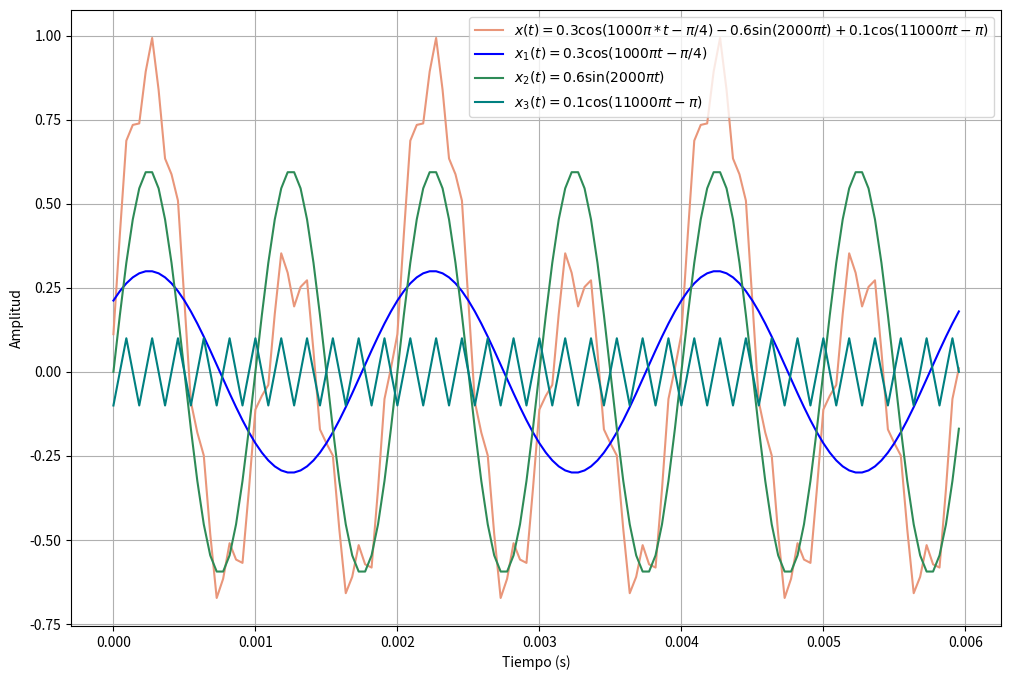
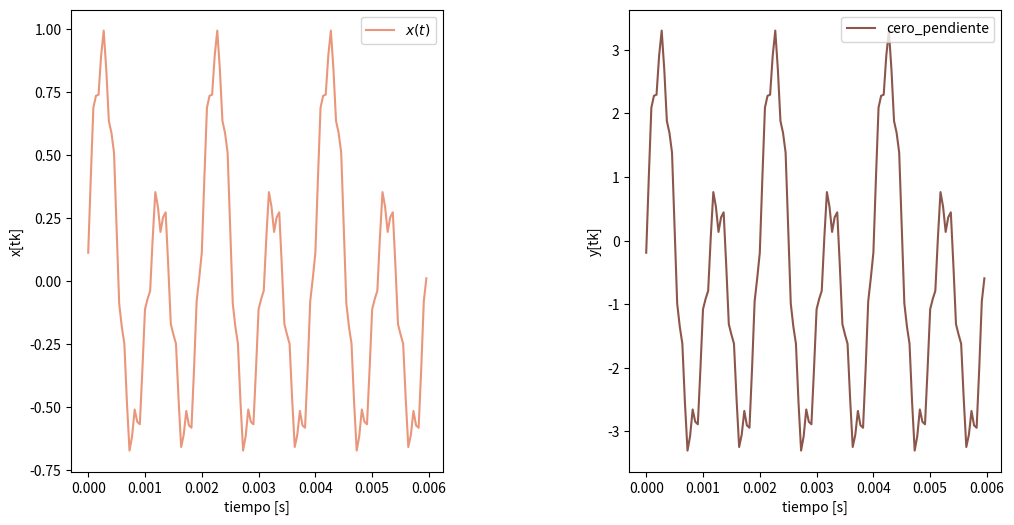

Write the Python code that produced these figures, in order. (Note: this script raises an exception after producing the figures.)
#importar las librerias
import matplotlib.pyplot as plt #libreria para graficar
import numpy as np #libreria para trabajar con arrreglos
from scipy.spatial.distance import cdist # funcion cdist de scipy.spatial.distance

#parametrod de la señal
A1 = 0.3 #amplitud 1
A2 = 0.6 #amplitud 2
A3 = 0.1 #amplitud 3

w1 = 1000*np.pi #frecuencia 1
w2 = 2000*np.pi #frecuencia 2
w3 = 11000*np.pi #frecuencia 3

u1 = -np.pi/4 #fase 1
u2 = 0 #fase 2
u3 = -np.pi #fase 3

#calculamos las frecuencias y periodos de nuestra señal
F1 = (w1/(2*np.pi)) #frecuencia 1
F2 = (w2/(2*np.pi)) #frecuencia 2
F3 = (w3/(2*np.pi)) #frecuencia 3

T1 = 1/F1 #periodo 1
T2 = 1/F2 #periodo 2
T3 = 1/F3 #periodo 3

T = (1/500)#periodo de la señal cuasiperiodica
#Fs= 5000  # frecuencia de muestreo del ejercicio
Fs = 4*max(F1,F2,F3)# frecuencia de muestreo cumpliendo nyquist
print(Fs)
Ts = 1/Fs #periodo de muestreo

#definimos el vector tiempo
ti = 0 #empezamos en 0
tf = 3*T #3 periodos hacia delante

tv = np.arange(ti,tf,Ts) #tiempo de muestreo


#construimos la señal
x1 = A1*np.cos(w1*tv+u1)
x2 = A2*np.sin(w2*tv+u2)
x3 = A3*np.cos(w3*tv+u3)
x = x1 + x2 + x3  # señanal original


#graficas de las señales
plt.figure(figsize=(12, 8))
plt.plot(tv,x,'#E9967A',label='$x(t) = 0.3\cos(1000π*t-π/4)- 0.6 \sin(2000πt)+ 0.1\cos(11000πt-π)$')
plt.plot(tv,x1,'b',label='$x_1(t) = 0.3\cos(1000πt-π/4)$')
plt.plot(tv,x2,'#2E8B57',label='$x_2(t) = 0.6\sin(2000πt)$')
plt.plot(tv,x3,'#008080',label='$x_3(t) = 0.1\cos(11000πt-π)$')
plt.xlabel('Tiempo (s)')
plt.ylabel('Amplitud')
plt.grid(True)
plt.legend()
plt.show()

#funcion del cero y pendiente
def my_ceropen(x,ymin, ymax):
  '''
  Codigo base para simular proceso de cero y pendiente
  Se ingresa arreglo de numpy y los valores min  y max despues de cero y pendiente
  '''
  xmax = max(x) # x.max()
  xmin = min(x) # x.min()
  m = (ymax - ymin)/(xmax - xmin)
  c = ymin - m*xmin
  yv = m*x + c
  return yv

ymin = -3.3
ymax = 3.3
xcp = my_ceropen(x, ymin, ymax)


#graficas
plt.figure(figsize=(12, 6))

plt.subplot(121) # 1 = #filas, 2 = #columnas, 1 = # dibujo
plt.plot(tv,x,'#E9967A',label='$x(t)$')
plt.xlabel('tiempo [s]')
plt.ylabel('x[tk]')
plt.legend()

plt.subplot(122)

plt.plot(tv,xcp,'#8c564b',label='cero_pendiente')
plt.xlabel('tiempo [s]')
plt.ylabel('y[tk]')
plt.subplots_adjust(hspace=0.5,wspace=0.5) #ajustar espaciado entre gráficas
plt.legend()

plt.show()



#función cuantización punto a punto

def my_cuantizador(yn, vq) : #yn punto a #cuantizar, vq vector de estados

  Ne = vq.shape[0] #tamaño vector de estados
  dn = cdist(yn.reshape(-1,1),vq.reshape(-1,1))#distancia yn a vector estados, reshape(-1,1) asegura vectores columna para poder utilizar cdist
  ind = np.argmin(dn) #posición distancia min
  return vq[ind]

#bits elegidos por el ususario
#5 numero de bits propuestos en el ejercicio
while True:
    try:
        nbits = int(input("Ingrese el número de bits (mayor que cero): "))
        if nbits > 0:
            break
        else:
            print("El número de bits debe ser mayor que cero.")
    except ValueError:
        print("Entrada inválida. Ingrese un número entero.")


num_est = 2**nbits #numero de estados de cuantificacion
vq = np.linspace(ymin,ymax,num_est) #vector llamado vq con los niveles de cuantificacion

#recorrer vector cero y spam discretizado para cuantizar

for i in range(xcp.shape[0]):
   if i==0: #primera muestra
     yq = my_cuantizador(xcp[i],vq)
   else:
     yq = np.append(yq,my_cuantizador(xcp[i],vq)) #apilar datos cuantizando si i>0


#graficar señales

plt.plot(tv,xcp,c='#E9967A', label='xcp')#cs continua

plt.stem(tv,xcp, label='xcp_dis')#cs discreta

#estados de cuantización

for v in vq:
  plt.plot(tv,v*np.ones(len(tv)))

# graficar señal Digital (discreta + cuantizada)

plt.plot(tv,yq,c='#8c564b',marker='o',label='ydig', linewidth=2)

plt.legend()
plt.grid()
plt.xlabel('t')
plt.ylabel('Amplitud')
plt.show()

# cargar sistema
FILEID = "1J9rhh0wWHZSBd8XmWGt1ZpCsMDuoUFmm"
!wget --load-cookies /tmp/cookies.txt "https://docs.google.com/uc?export=download&confirm=$(wget --quiet --save-cookies /tmp/cookies.txt --keep-session-cookies --no-check-certificate 'https://docs.google.com/uc?export=download&id='$FILEID -O- | sed -rn 's/.*confirm=([0-9A-Za-z_]+).*/\1\n/p')&id="$FILEID -O P1_model.zip && rm -rf /tmp/cookies.txt
!unzip -o P1_model.zip
!dir

import numpy as np
import matplotlib.pyplot as plt
import joblib #cargar el modelo del sistema.
from P1_model import system_# importa la clase que modela el sistema.
from scipy.signal import firwin, freqz, lfilter, filtfilt #Contiene herramientas para el análisis de señales

#sistema pregunta 2
my_system = system_.My_System()
my_system.create_()
fs = my_system.fs #frecuencia de muestreo
t = np.arange(-0.01, 0.02, 1/fs)  # Tiempo
signal_u = np.heaviside(t,1) # función heaviside
y_u = my_system.predict(signal_u)


# Visualización de las señales
fig, axs = plt.subplots(2,1)
axs[0].stem(t, signal_u, label='Señal de entrada')
axs[0].set_xlabel('Tiempo (s)')
axs[0].set_ylabel('Amplitud')
axs[0].legend()
axs[0].grid()
axs[1].stem(t,y_u, label='Señal salida')
axs[1].set_xlabel('Tiempo (s)')
axs[1].set_ylabel('Amplitud')
axs[1].legend()
axs[1].grid()
plt.tight_layout()
plt.show()

#Comprobar linelidad
x1 = 2
x2 = 3

signal_u = np.heaviside(t,1) # función heaviside
y_u = my_system.predict(signal_u)

signal_v = np.sin(100 * np.pi * t) #funcion sen
y_v = my_system.predict(signal_v)

s1 = 1 * y_u  #señal 1 multiplicada por estacalar
s2 = 2 * y_v #señal 2 multiplicada por estacalar

si = x1 * signal_u + x2 * signal_v #suma de las entradas
y_comb = my_system.predict(si)

sf = s1 + s2

# Visualización de las señales
fig, axs = plt.subplots(2,1)
axs[0].stem(t, si, label='Señal de entrada')
axs[0].set_xlabel('Tiempo (s)')
axs[0].set_ylabel('Amplitud')
axs[0].legend()
axs[0].grid()
axs[1].stem(t,si, label='Señal salida')
axs[1].set_xlabel('Tiempo (s)')
axs[1].set_ylabel('Amplitud')
axs[1].legend()
axs[1].grid()
plt.tight_layout()
plt.show()

#Comprobar si es invariancia con el tiempo
to = 0.005
signal_u = np.heaviside(t - to,1) # función heaviside
y_u = my_system.predict(signal_u)


# Visualización de las señales
fig, axs = plt.subplots(2,1)
axs[0].stem(t, signal_u, label='Señal de entrada')
axs[0].set_xlabel('Tiempo (s)')
axs[0].set_ylabel('Amplitud')
axs[0].legend()
axs[0].grid()
axs[1].stem(t,y_u, label='Señal salida')
axs[1].set_xlabel('Tiempo (s)')
axs[1].set_ylabel('Amplitud')
axs[1].legend()
axs[1].grid()
plt.tight_layout()
plt.show()

h_n = np.diff(y_u) * fs  #encontramos la respuesta al impulso derivando la salida del sistema
plt.figure()

# Ajustamos el tamaño de t para que coincida con h_n
t_adjusted = t[:-1]  # Eliminamos el último elemento de t

plt.plot(t_adjusted, h_n, label='Respuesta al impulso')
plt.xlabel('Tiempo (s)')
plt.ylabel('Amplitud')
plt.legend()
plt.grid()

n = np.round(t*fs) # numero de muestras

x_1= np.sin(100 * np.pi * n)
x_2= np.sin(600 * np.pi * n)

x_n = x_1 + x_2

plt.plot(n, x_n, 'g', label='Salida del sistema')
plt.stem(n, x_n, label="x(t) = sin(100πt) + sin(600πt)")
plt.title("Gráfico de la entrada del sistema")
plt.xlabel("Tiempo (t)")
plt.ylabel("Amplitud")
plt.legend()
plt.grid()
plt.tight_layout()
plt.show()

# Realizar la convolución
y_output = np.convolve(x_n, h_n, mode='same') / fs

# Visualización de la salida
plt.figure()
plt.plot(n, y_output, 'g', label='Salida del sistema')
plt.stem(n, y_output, label='Salida del sistema')
plt.xlabel('Muestras')
plt.ylabel('Amplitud')
plt.legend()
plt.grid()
plt.title('Salida del sistema y[n]')
plt.show()